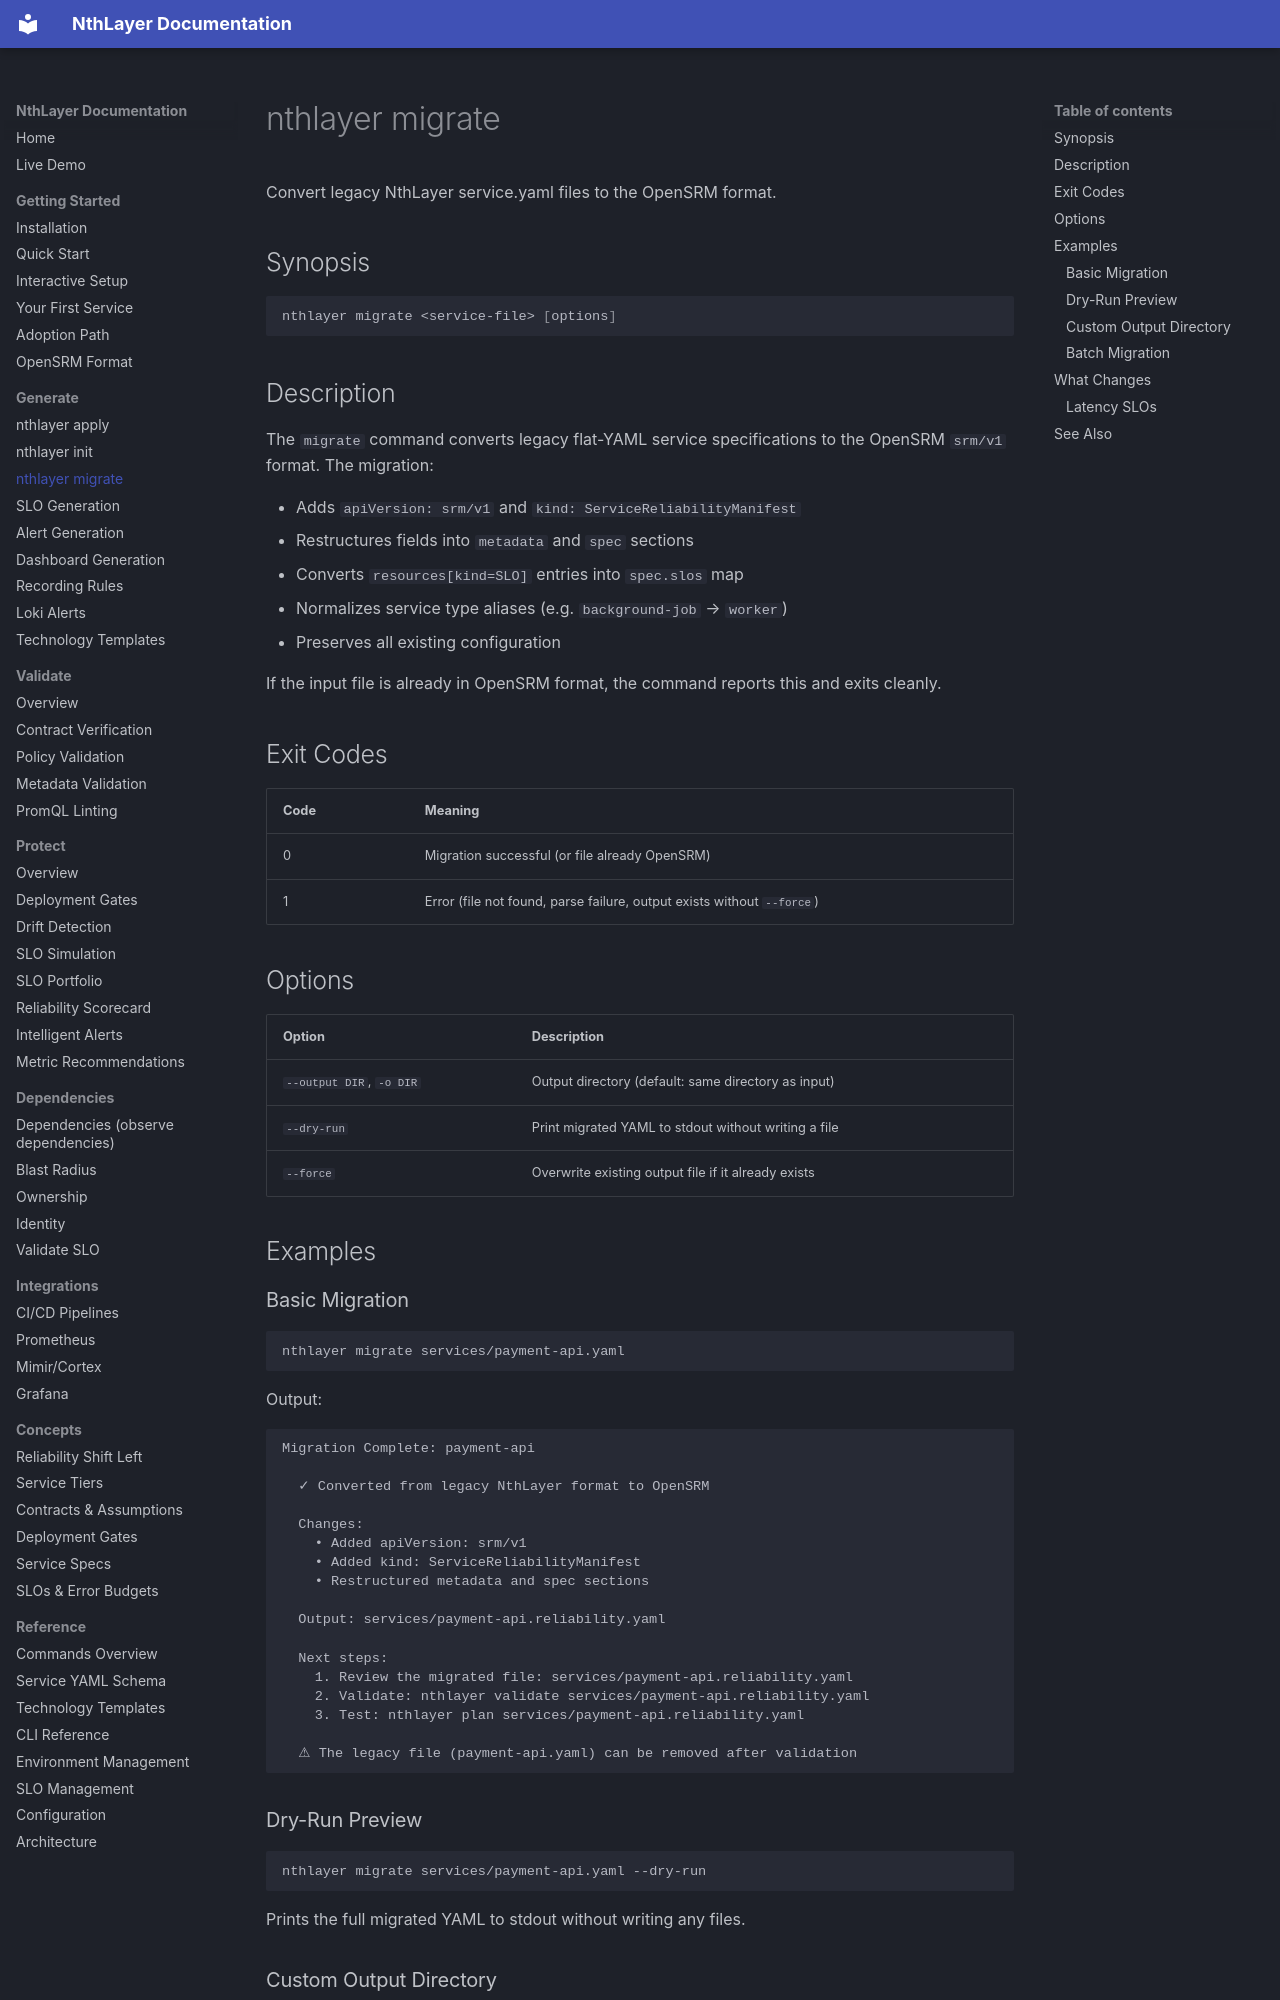

repository: rsionnach/nthlayer-generate · page: commands/migrate/index.html · generator: mkdocs

# nthlayer migrate

Convert legacy NthLayer service.yaml files to the OpenSRM format.

## Synopsis

```bash
nthlayer migrate <service-file> [options]
```

## Description

The `migrate` command converts legacy flat-YAML service specifications to the OpenSRM `srm/v1` format. The migration:

- Adds `apiVersion: srm/v1` and `kind: ServiceReliabilityManifest`
- Restructures fields into `metadata` and `spec` sections
- Converts `resources[kind=SLO]` entries into `spec.slos` map
- Normalizes service type aliases (e.g. `background-job` → `worker`)
- Preserves all existing configuration

If the input file is already in OpenSRM format, the command reports this and exits cleanly.

## Exit Codes

| Code | Meaning |
|------|---------|
| 0 | Migration successful (or file already OpenSRM) |
| 1 | Error (file not found, parse failure, output exists without `--force`) |

## Options

| Option | Description |
|--------|-------------|
| `--output DIR`, `-o DIR` | Output directory (default: same directory as input) |
| `--dry-run` | Print migrated YAML to stdout without writing a file |
| `--force` | Overwrite existing output file if it already exists |

## Examples

### Basic Migration

```bash
nthlayer migrate services/payment-api.yaml
```

Output:
```
Migration Complete: payment-api

  ✓ Converted from legacy NthLayer format to OpenSRM

  Changes:
    • Added apiVersion: srm/v1
    • Added kind: ServiceReliabilityManifest
    • Restructured metadata and spec sections

  Output: services/payment-api.reliability.yaml

  Next steps:
    1. Review the migrated file: services/payment-api.reliability.yaml
    2. Validate: nthlayer validate services/payment-api.reliability.yaml
    3. Test: nthlayer plan services/payment-api.reliability.yaml

  ⚠ The legacy file (payment-api.yaml) can be removed after validation
```

### Dry-Run Preview

```bash
nthlayer migrate services/payment-api.yaml --dry-run
```

Prints the full migrated YAML to stdout without writing any files.

### Custom Output Directory

```bash
nthlayer migrate services/payment-api.yaml --output opensrm/
```

Writes the migrated file to `opensrm/payment-api.reliability.yaml`.

### Batch Migration

```bash
for f in services/*.yaml; do
  nthlayer migrate "$f" --output opensrm/ --force
done
```
